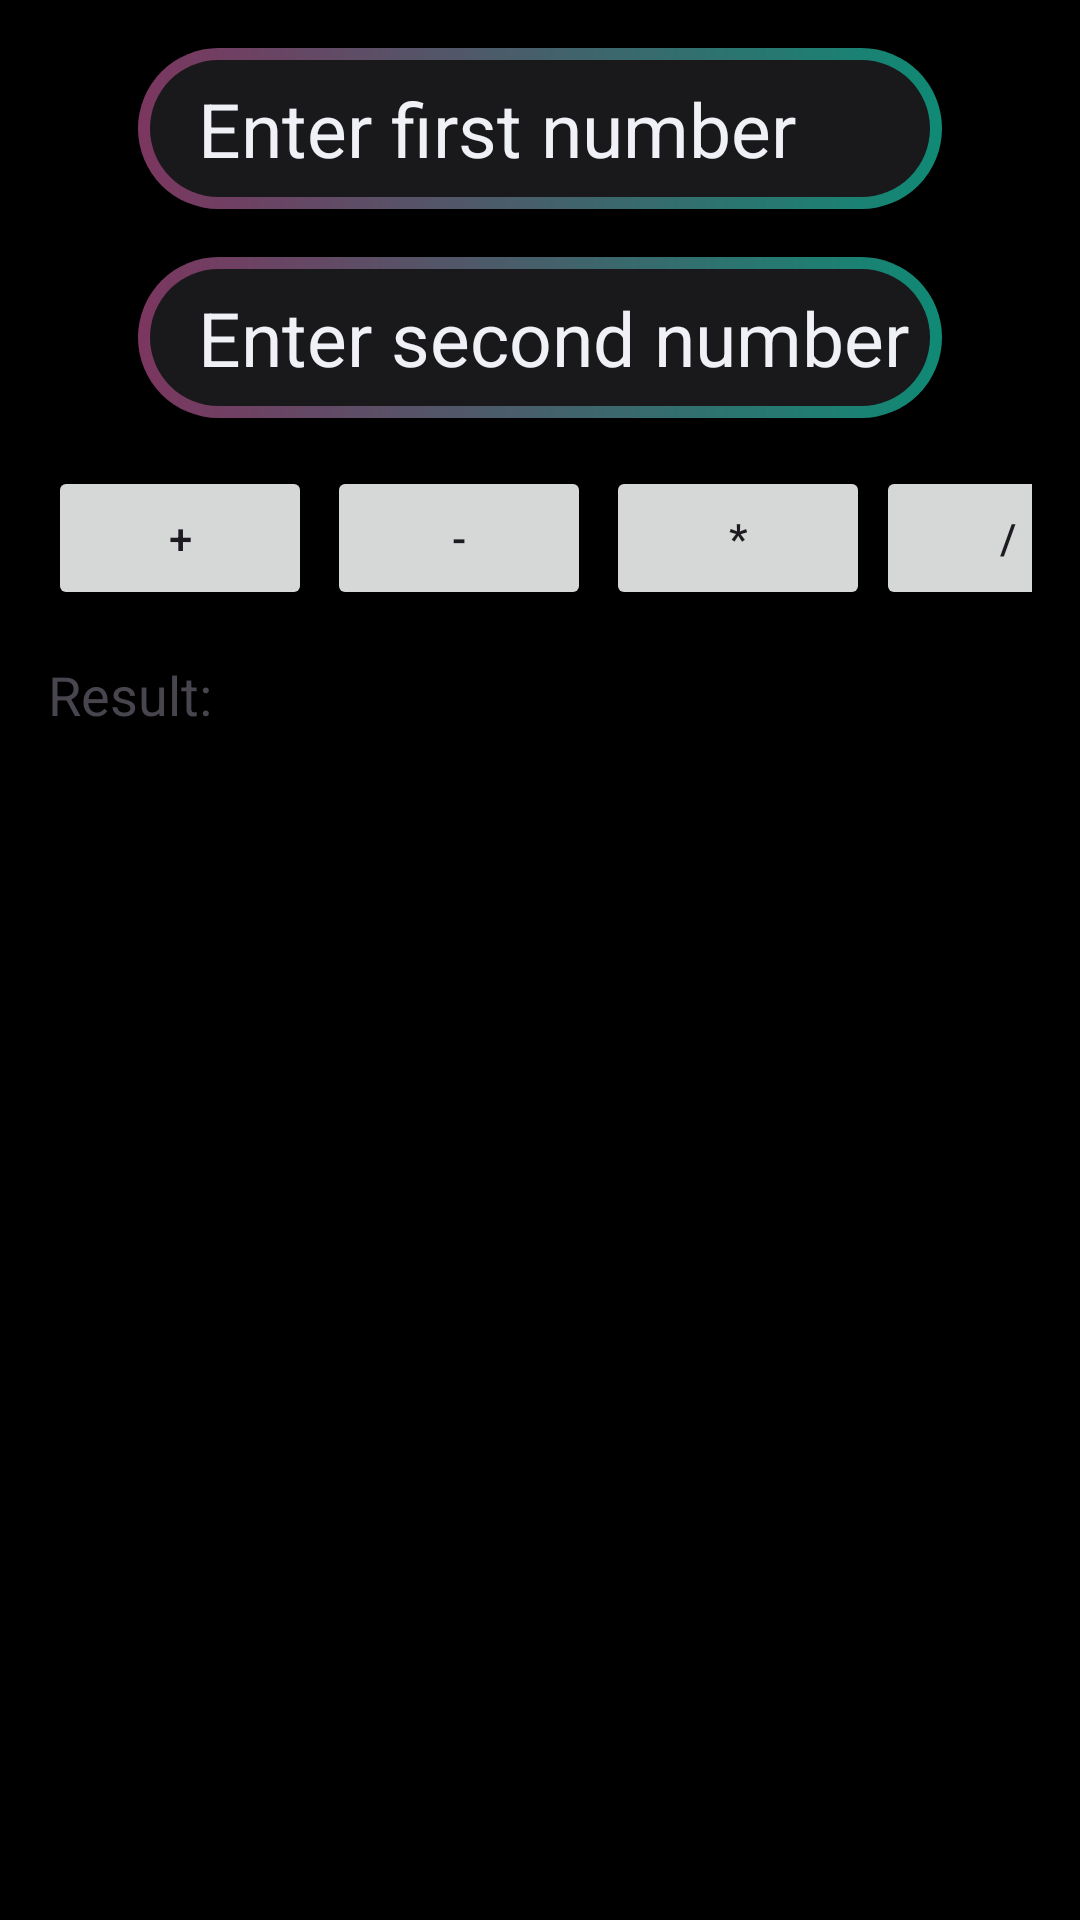

Android layout source for this screen:
<!-- AndroidManifest.xml: application theme Theme.Localization -->
<!-- res/layout/activity_calculator.xml -->
<androidx.constraintlayout.widget.ConstraintLayout
    xmlns:android="http://schemas.android.com/apk/res/android"
    xmlns:app="http://schemas.android.com/apk/res-auto"
    xmlns:tools="http://schemas.android.com/tools"
    android:layout_width="match_parent"
    android:layout_height="match_parent"
    android:background="@color/black"
    android:padding="16dp">





    
    <TextView
        android:id="@+id/textView11"
        android:layout_width="match_parent"
        android:layout_height="wrap_content"
        android:textAlignment="center"
        android:gravity="center"
        android:layout_marginStart="32dp"
        android:layout_marginTop="16dp"
        android:layout_marginEnd="343dp"
        android:text="TextView"
        android:textSize="30sp"
        app:layout_constraintBottom_toTopOf="@+id/etNumber1"

        app:layout_constraintEnd_toEndOf="parent"
        app:layout_constraintStart_toStartOf="parent"
        app:layout_constraintTop_toTopOf="parent"
        app:layout_constraintVertical_bias="0.49" />

    <EditText
        android:id="@+id/etNumber1"
        android:layout_width="0dp"
        android:layout_height="wrap_content"
        android:inputType="numberDecimal"
        android:hint="Enter first number"
        android:textColor="@color/white"
        android:layout_marginHorizontal="30dp"
        android:padding="10dp"
        android:paddingStart="20dp"
        android:textColorHint="white"
        android:textSize="25dp"
        android:background="@drawable/gradiant_btnbackgraound"
        app:layout_constraintTop_toTopOf="parent"
        app:layout_constraintStart_toStartOf="parent"
        app:layout_constraintEnd_toEndOf="parent"
        app:layout_constraintHorizontal_bias="0.5" />

    
    <EditText
        android:id="@+id/etNumber2"
        android:layout_width="0dp"
        android:layout_height="wrap_content"
        android:layout_marginTop="16dp"
        android:inputType="numberDecimal"
        android:textColor="@color/white"
        android:layout_marginHorizontal="30dp"
        android:padding="10dp"
        android:paddingStart="20dp"
        android:textColorHint="white"
        android:textSize="25dp"
        android:background="@drawable/gradiant_btnbackgraound"
        android:hint="Enter second number"
        app:layout_constraintTop_toBottomOf="@id/etNumber1"
        app:layout_constraintStart_toStartOf="parent"
        app:layout_constraintEnd_toEndOf="parent"
        app:layout_constraintHorizontal_bias="0.5" />

    
    <Button
        android:id="@+id/btnAdd"
        android:layout_width="wrap_content"
        android:layout_height="wrap_content"
        android:layout_marginTop="16dp"
        android:text="+"
        app:layout_constraintTop_toBottomOf="@id/etNumber2"
        app:layout_constraintStart_toStartOf="parent" />

    <Button
        android:id="@+id/btnSubtract"
        android:layout_width="wrap_content"
        android:layout_height="wrap_content"
        android:layout_marginStart="5dp"
        android:layout_marginTop="16dp"
        android:text="-"
        app:layout_constraintTop_toBottomOf="@id/etNumber2"
        app:layout_constraintStart_toEndOf="@id/btnAdd" />

    <Button
        android:id="@+id/btnMultiply"
        android:layout_width="wrap_content"
        android:layout_height="wrap_content"
        android:layout_marginStart="5dp"
        android:layout_marginTop="16dp"
        android:text="*"
        app:layout_constraintTop_toBottomOf="@id/etNumber2"
        app:layout_constraintStart_toEndOf="@id/btnSubtract" />

    <Button
        android:id="@+id/btnDivide"
        android:layout_width="wrap_content"
        android:layout_height="wrap_content"
        android:layout_marginStart="2dp"
        android:layout_marginTop="16dp"
        android:text="/"
        app:layout_constraintTop_toBottomOf="@id/etNumber2"
        app:layout_constraintStart_toEndOf="@id/btnMultiply" />

    
    <TextView
        android:id="@+id/tvResult"
        android:layout_width="0dp"
        android:layout_height="wrap_content"
        android:layout_marginTop="16dp"
        android:text="Result: "
        android:textSize="18sp"
        app:layout_constraintTop_toBottomOf="@id/btnAdd"
        app:layout_constraintStart_toStartOf="parent"
        app:layout_constraintEnd_toEndOf="parent"
        app:layout_constraintHorizontal_bias="0.5" />

</androidx.constraintlayout.widget.ConstraintLayout>
<!-- resources referenced by this layout -->
<resources>
  <color name="black">#FF000000</color>
  <color name="white">#EFF1F6</color>
  <!-- drawable gradiant_btnbackgraound (drawable) -->
  <?xml version="1.0" encoding="utf-8" ?>
  <layer-list xmlns:android="http://schemas.android.com/apk/res/android">
      <item>
          <shape android:shape="rectangle">
              <corners android:radius="50dp" />
              <gradient
                  android:angle="360"
                  android:endColor="#0f8a75"
                  android:startColor="#7c3660"
                  android:type="linear" />
              <size
                  android:width="24dp"
                  android:height="24dp" />
          </shape>
      </item>
      <item android:top="4dp" android:bottom="4dp" android:left="4dp" android:right="4dp">
          <shape android:shape="rectangle">
              <corners android:radius="50dp" />
              <solid android:color="#19191b" />
          </shape>
      </item>
  </layer-list>
  <style name="Theme.Localization" parent="Base.Theme.Localization" />
  <style name="Base.Theme.Localization" parent="Theme.Material3.DayNight">
          
          <item name="colorPrimary">@color/primaryColor</item>
          <item name="colorPrimaryVariant">@color/primaryDarkColor</item>
          <item name="colorOnPrimary">@android:color/white</item>
          <item name="colorSecondary">@color/secondaryColor</item>
          <item name="colorOnSecondary">@android:color/white</item>
          <item name="actionBarTheme">@style/ToolbarStyle</item> 
      </style>
  <style name="ToolbarStyle" parent="Widget.Material3.Toolbar">
          <item name="android:background">@color/toolbarBackground</item> 
          <item name="android:titleTextColor">@android:color/white</item> 
      </style>
</resources>
